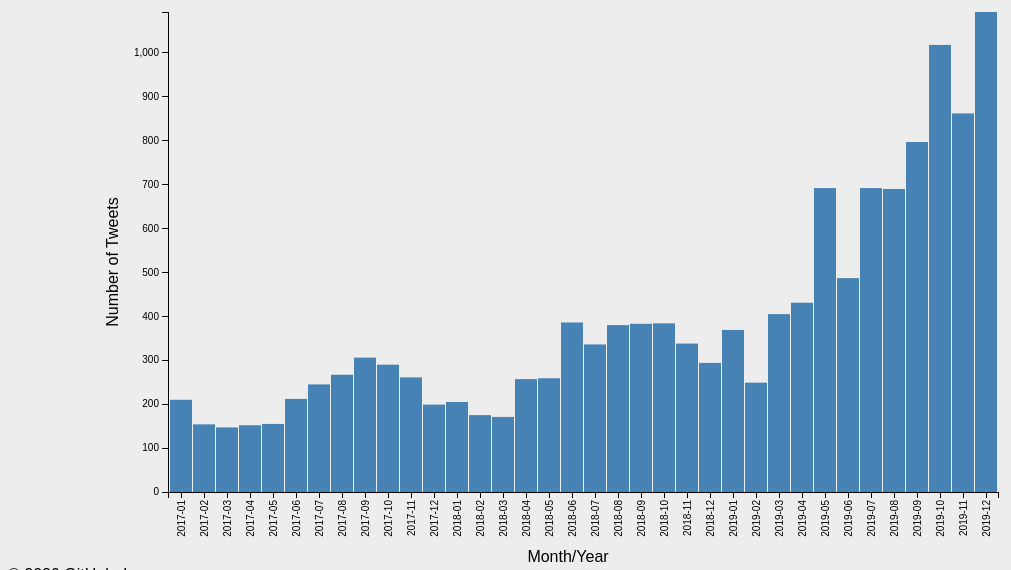
D3 v3 page, settled after 480 driven frames (8 s of simulated time); the page loaded 1 data file(s).


                    // set the dimensions and margins of the graph
                    var margin = {
                            top: 50,
                            right: 10,
                            bottom: 70,
                            left: 160
                        },
                        width = 1000 - margin.left - margin.right,
                        height = 600 - margin.top - margin.bottom;

                    var tooltip = d3.select("body").append("div").attr("class", "toolTip");

                    // Parse the date / time
                    var parseDate = d3.time.format("%Y-%m").parse;

                    var x = d3.scale.ordinal().rangeRoundBands([0, width], .05);

                    var y = d3.scale.linear().range([height, 0]);

                    var xAxis = d3.svg.axis()
                        .scale(x)
                        .orient("bottom")
                        .tickFormat(d3.time.format("%Y-%m"));

                    var yAxis = d3.svg.axis()
                        .scale(y)
                        .orient("left")
                        .ticks(10);

                    // append the svg object to the body of the page
                    var svg = d3.select("body").append("svg")
                        .attr("width", width + margin.left + margin.right)
                        .attr("height", height + margin.top + margin.bottom)
                        .append("g")
                        .attr("transform",
                            "translate(" + margin.left + "," + margin.top + ")");

                    // Read in the csv file
                    d3.csv("static/data/claimsmonth.csv", function(error, data) {

                        data.forEach(function(d) {
                            d.date = parseDate(d.date);
                            d.value = +d.value;
                        });

                        x.domain(data.map(function(d) {
                            return d.date;
                        }));
                        y.domain([0, d3.max(data, function(d) {
                            return d.value;
                        })]);

                        // Transformation of the bar chart
                        svg.append("g")
                            .attr("class", "x axis")
                            .attr("transform", "translate(0," + height + ")")
                            .call(xAxis)
                            .selectAll("text")
                            .style("text-anchor", "end")
                            .attr("dx", "-.8em")
                            .attr("dy", "-.55em")
                            .attr("transform", "rotate(-90)");

                        svg.append("g")
                            .attr("class", "y axis")
                            .call(yAxis)
                            .append("text")
                            .attr("transform", "rotate(-90)")
                            .attr("y", 6)
                            .attr("dy", ".71em")


                        svg.append('text')
                            .attr('x', -250)
                            .attr('y', -50)
                            .attr('transform', 'rotate(-90)')
                            .attr('text-anchor', 'middle')
                            .text('Number of Tweets')

                        svg.append('text')
                            .attr('x', 400)
                            .attr('y', 550)
                            .attr('text-anchor', 'middle')
                            .text('Month/Year')

                        svg.selectAll("bar")
                            .data(data)
                            .enter().append("rect")
                            .style("fill", "steelblue")
                            .attr("x", function(d) {
                                return x(d.date);
                            })
                            .attr("width", x.rangeBand())
                            .attr("y", function(d) {
                                return y(d.value);
                            })
                            .attr("height", function(d) {
                                return height - y(d.value);
                            })
                            .on("mousemove", function(d) {
                                tooltip
                                    .style("left", d3.event.pageX - 50 + "px")
                                    .style("top", d3.event.pageY - 70 + "px")
                                    .style("display", "inline-block")
                                    .html(("There were") + "<br>" + (d.value) + " tweets");
                            })
                            .on("mouseout", function(d) {
                                tooltip.style("display", "none");
                            });

                    });
                

### data: static/data/claimsmonth.csv
?date, value
2017-01, 210
2017-02, 154
2017-03, 147
2017-04, 152
2017-05, 155
2017-06, 212
2017-07, 245
2017-08, 267
2017-09, 306
2017-10, 290
2017-11, 261
2017-12, 199
2018-01, 205
2018-02, 175
2018-03, 171
2018-04, 257
2018-05, 259
2018-06, 386
2018-07, 336
2018-08, 380
2018-09, 383
2018-10, 384
2018-11, 338
2018-12, 294
2019-01, 369
2019-02, 249
2019-03, 405
2019-04, 431
2019-05, 692
2019-06, 487
2019-07, 692
2019-08, 690
2019-09, 797
2019-10, 1018
2019-11, 862
2019-12, 1093